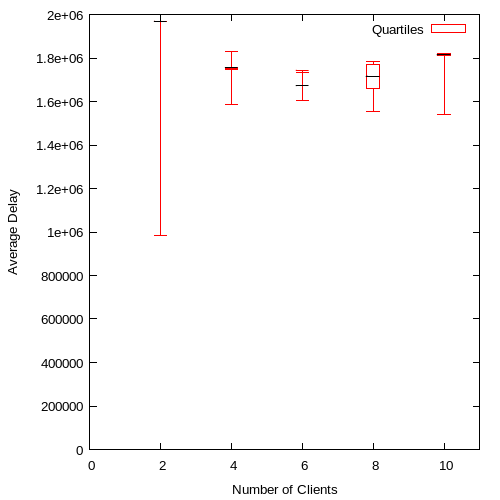

The table this chart was drawn from, first rows:
2, 985630.500000, 1.96865e+06, 1.96848e+06, 1.96819e+06, 1967924.750000
4, 1584172, 1757197, 1.75617e+06, 1.74786e+06, 1832270
6, 1607177, 1.74397e+06, 1.67306e+06, 1.74253e+06, 1734567
8, 1553014, 1.66151e+06, 1.71724e+06, 1.77146e+06, 1783251
10, 1541425, 1.81419e+06, 1.8144e+06, 1.81371e+06, 1822814
